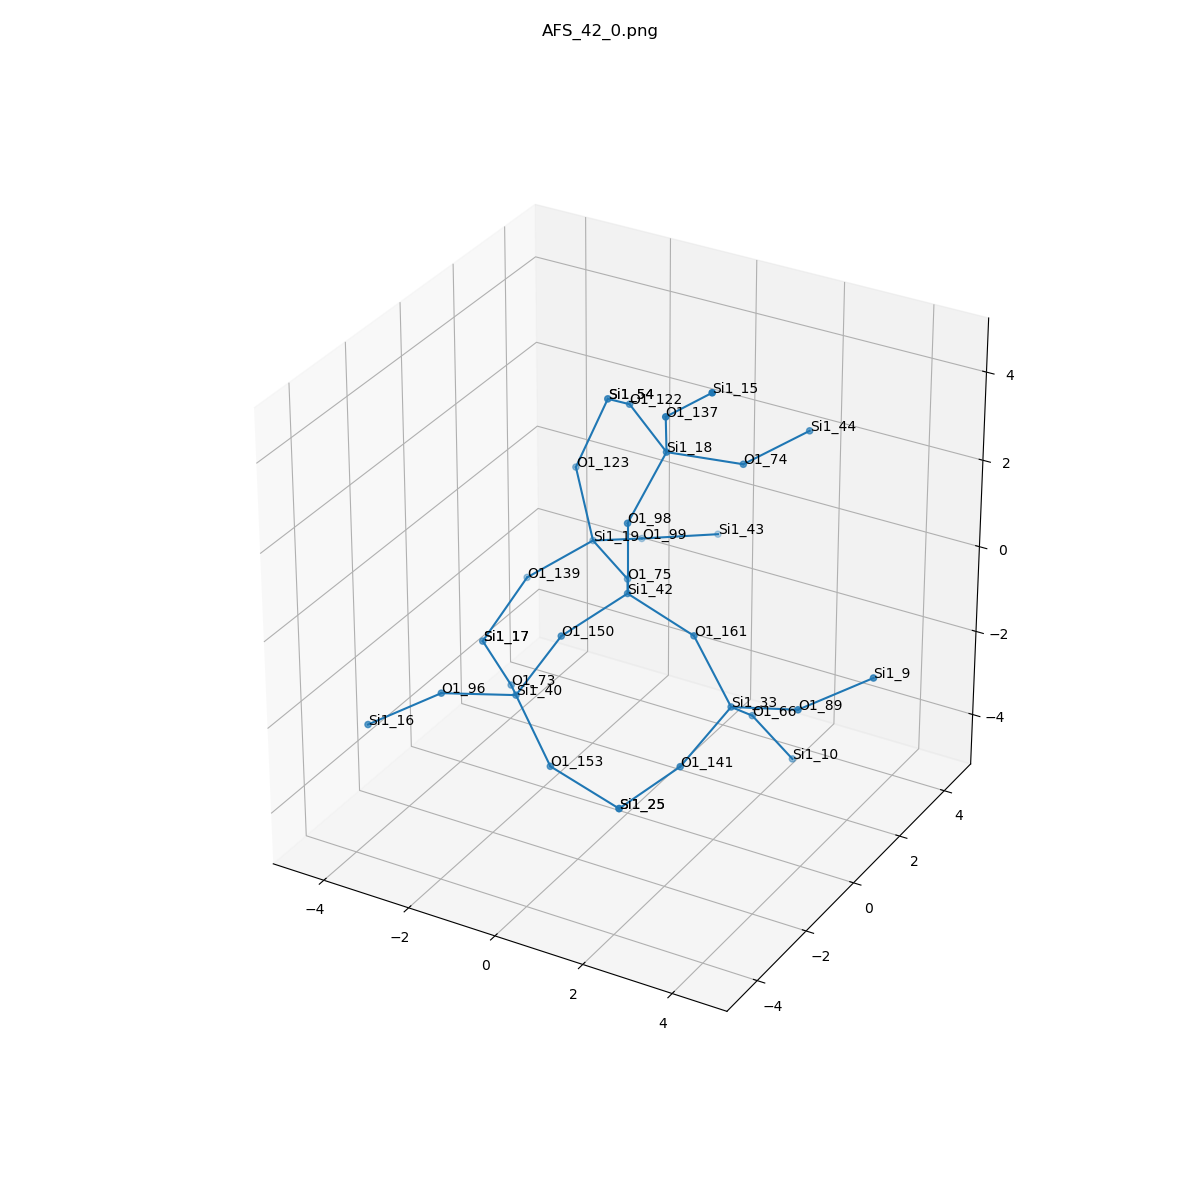

Data behind this chart, as committed beside it:
, neighbor_num, isite, atom, x, y, z, front_index
0, 0, 42, Si1, 0.0, 0.0, 0.0, 
1, 1, 161, O1, 1.519, 1.3877787807814457e-17, -0.5358, 0.0
2, 1, 98, O1, 1.1102230246251565e-16, 2.0816681711721685e-17, 1.61, 0.0
3, 1, 150, O1, -0.7594, -1.312, -0.543, 0.0
4, 1, 75, O1, -0.7593, 1.315, -0.5361, 0.0
5, 2, 33, Si1, 2.451, -0.1345, -1.842, 1.0
6, 2, 18, Si1, 0.3037, 1.012, 2.825, 2.0
7, 2, 40, Si1, -1.506, -1.84, -1.869, 3.0
8, 2, 19, Si1, -2.094, 2.212, -0.4507, 4.0
9, 3, 66, O1, 2.238, 1.15, -2.789, 5.0
10, 3, 141, O1, 2.047, -1.466, -2.653, 5.0
11, 3, 89, O1, 3.995, -0.2192, -1.393, 5.0
12, 3, 137, O1, 0.7563, 0.1742, 4.123, 6.0
13, 3, 74, O1, 1.485, 2.019, 2.397, 6.0
14, 3, 122, O1, -1.025, 1.856, 3.164, 6.0
15, 3, 73, O1, -2.355, -0.6348, -2.517, 7.0
16, 3, 153, O1, -0.4107, -2.357, -2.93, 7.0
17, 3, 96, O1, -2.497, -3.05, -1.488, 7.0
18, 3, 139, O1, -3.261, 1.523, -1.318, 8.0
19, 3, 123, O1, -2.561, 2.333, 1.085, 8.0
20, 3, 99, O1, -1.785, 3.682, -1.033, 8.0
21, 4, 10, Si1, 2.75, 1.947, -4.092, 9.0
22, 4, 25, Si1, 0.9446, -1.974, -3.711, 10.0
23, 4, 9, Si1, 5.147, 0.7459, -0.8158, 11.0
24, 4, 15, Si1, 1.969, -0.1627, 5.126, 12.0
25, 4, 44, Si1, 2.219, 3.42, 2.702, 13.0
26, 4, 54, Si1, -2.115, 2.863, 2.539, 14.0
27, 4, 17, Si1, -3.624, 0.3426, -2.35, 15.0
28, 4, 25, Si1, 0.9446, -1.974, -3.711, 16.0
29, 4, 16, Si1, -3.705, -3.885, -2.149, 17.0
30, 4, 17, Si1, -3.624, 0.3426, -2.35, 18.0
31, 4, 54, Si1, -2.115, 2.863, 2.539, 19.0
32, 4, 43, Si1, -0.566, 4.732, -1.098, 20.0
